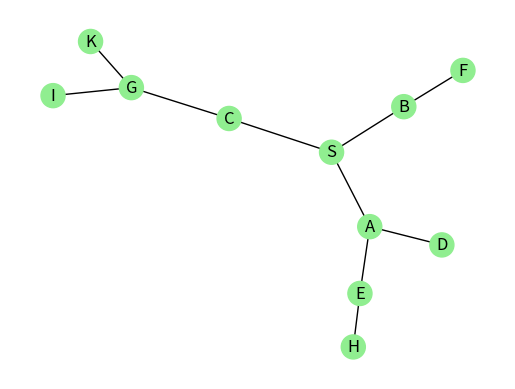

Reproduce this figure in Python.
import matplotlib.pyplot as plt
import networkx as nx
from collections import deque

def bfs_visualized(graph, start, goal):
    queue = deque([start])
    visited = set()
    visited.add(start)
    parent = {start: None}
    
    fig, ax = plt.subplots()
    
    pos = nx.spring_layout(graph)  # Positions for all nodes
    
    def draw_graph():
        ax.clear()
        nx.draw(graph, pos, with_labels=True, node_color=['lightblue' if node not in visited else 'lightgreen' for node in graph.nodes], ax=ax)
        plt.pause(0.5)
    
    draw_graph()  # Initial graph
    
    while queue:
        current = queue.popleft()
        
        if current == goal:
            path = []
            while current is not None:
                path.append(current)
                current = parent[current]
            path.reverse()
            return path
        
        for neighbor in graph[current]:
            if neighbor not in visited:
                visited.add(neighbor)
                queue.append(neighbor)
                parent[neighbor] = current
                draw_graph()  # Update graph each step
    
    return None

# Define the graph using NetworkX
G = nx.Graph()
edges = [
    ('S', 'A'), ('S', 'B'), ('S', 'C'),
    ('A', 'D'), ('A', 'E'),
    ('B', 'F'),
    ('C', 'G'),
    ('E', 'H'),
    ('G', 'I'), ('G', 'K')
]

G.add_edges_from(edges)

# Define start and goal nodes
start = 'S'
goal = 'K'

# Run BFS with visualization
path = bfs_visualized(G, start, goal)

if path:
    print(f"Path from {start} to {goal}: {' -> '.join(path)}")
else:
    print(f"No path found from {start} to {goal}")

plt.show()  # Keep the final graph on screen
